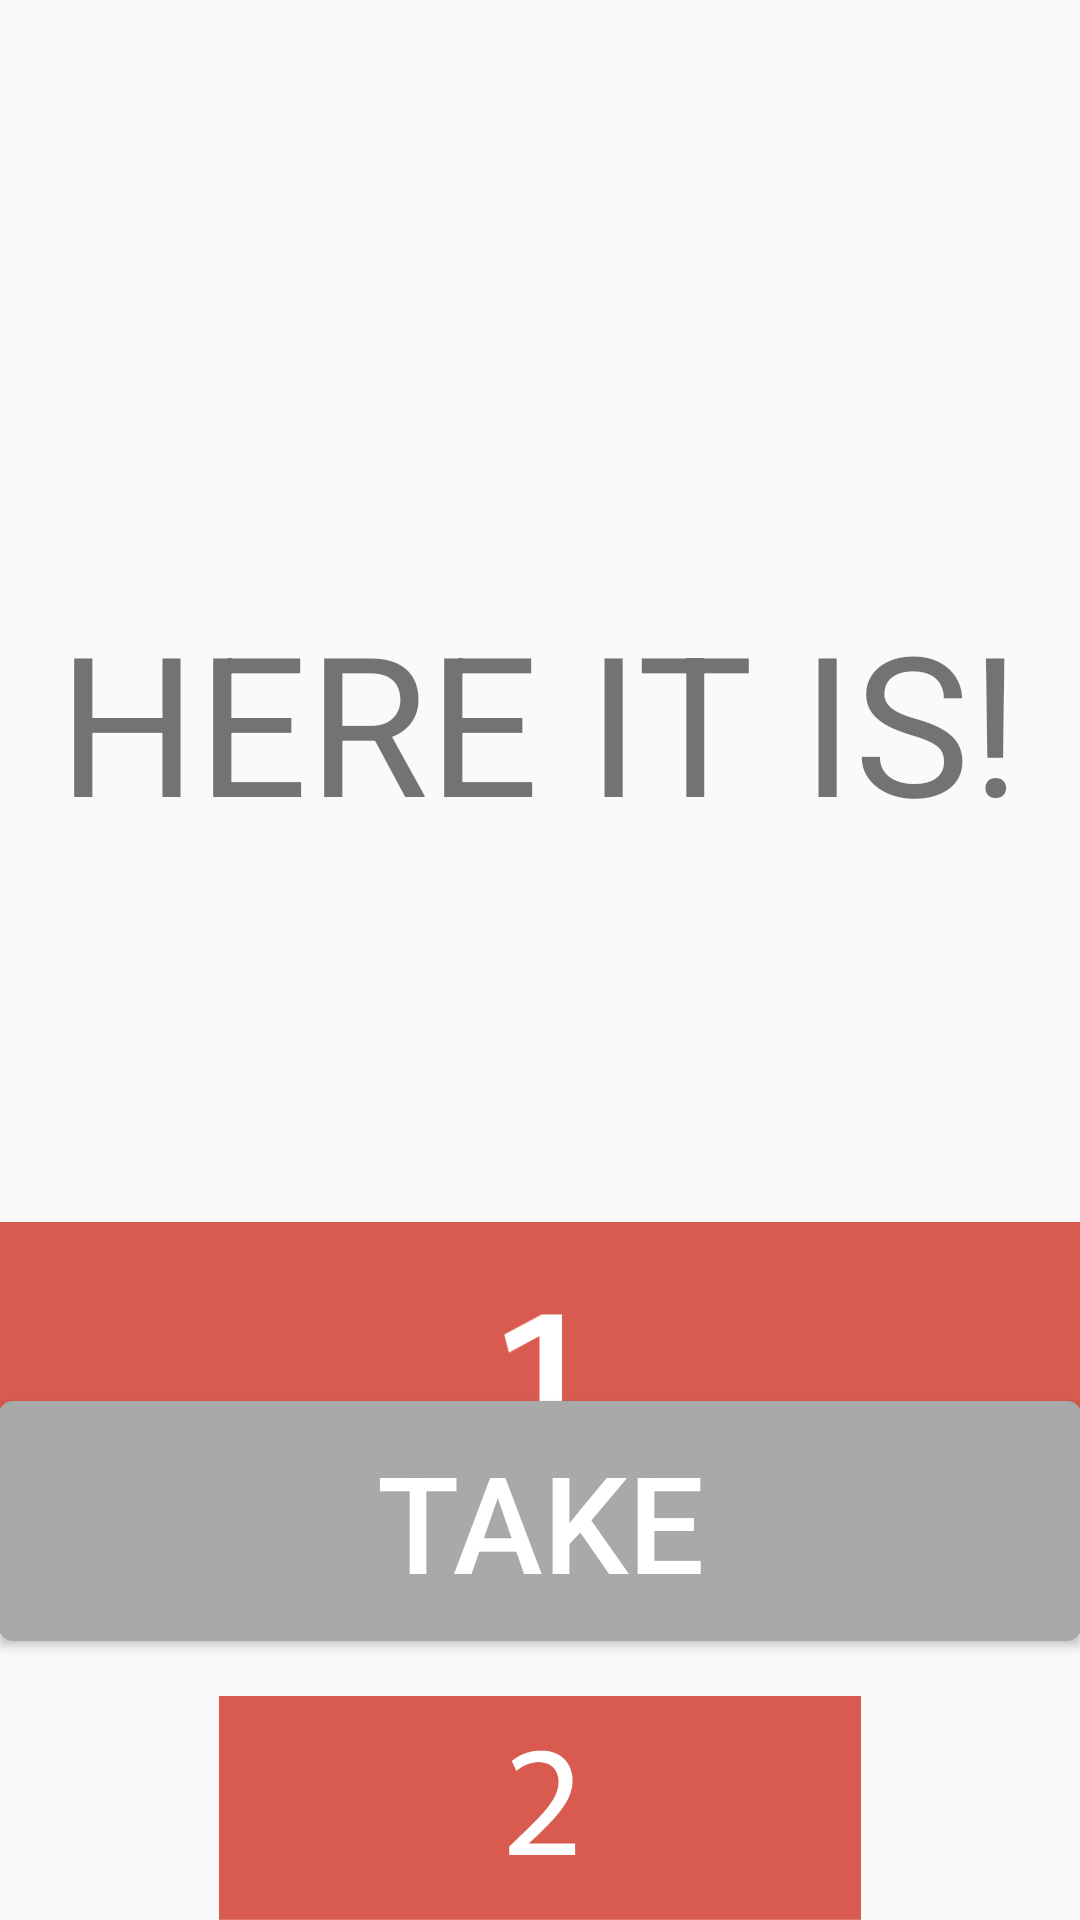

This screen was rendered from an Android layout file. Write that file and the resources it references.
<!-- AndroidManifest.xml: application theme AppTheme -->
<!-- res/layout/activity_take_success.xml -->
<?xml version="1.0" encoding="utf-8"?>
<RelativeLayout xmlns:android="http://schemas.android.com/apk/res/android"
    xmlns:app="http://schemas.android.com/apk/res-auto"
    xmlns:tools="http://schemas.android.com/tools"
    android:id="@+id/activity_take_success"
    android:layout_width="match_parent"
    android:layout_height="match_parent"
    android:paddingBottom="@dimen/activity_vertical_margin"
    android:paddingLeft="@dimen/activity_horizontal_margin"
    android:paddingRight="@dimen/activity_horizontal_margin"
    android:paddingTop="@dimen/activity_vertical_margin"
    tools:context="com.example.g.forgetmenot.TakeSuccess">



    <Button
        android:text="Take"
        android:textSize="45dp"
        android:textColor="@color/colorWhite"
        android:background="@drawable/grey_button"
        android:layout_width="400dp"
        android:layout_height="80dp"
        android:layout_alignParentBottom="true"
        android:layout_centerHorizontal="true"
        android:layout_marginBottom="93dp"
        android:id="@+id/takeOutButton"
        android:onClick="takeItem"/>

    <TextView
        android:text="HERE IT IS!"
        android:textSize="65dp"
        android:layout_width="wrap_content"
        android:layout_height="wrap_content"
        android:layout_below="@+id/imageView3"
        android:layout_centerHorizontal="true"
        android:layout_marginTop="197dp"
        android:id="@+id/textView" />

    <ImageView
        android:layout_width="wrap_content"
        android:layout_height="150dp"
        app:srcCompat="@drawable/drawer2red"
        android:layout_marginTop="20dp"
        android:id="@+id/drawerView2"
        android:layout_below="@+id/drawerView1"
        android:layout_alignParentLeft="true"
        android:layout_alignParentStart="true" />

    <ImageView
        android:layout_width="wrap_content"
        android:layout_height="150dp"
        app:srcCompat="@drawable/drawer3red"
        android:layout_below="@+id/drawerView2"
        android:layout_centerHorizontal="true"
        android:layout_marginTop="20dp"
        android:id="@+id/drawerView3" />

    <ImageView
        android:layout_width="wrap_content"
        android:layout_height="150dp"
        app:srcCompat="@drawable/drawer1red"
        android:id="@+id/drawerView1"
        android:layout_marginTop="112dp"
        android:layout_below="@+id/textView"
        android:layout_alignParentLeft="true"
        android:layout_alignParentStart="true" />
</RelativeLayout>
<!-- resources referenced by this layout -->
<resources>
  <color name="colorWhite">#FFFFFF</color>
  <!-- drawable drawer1red: png bitmap (drawable, 3134 bytes) -->
  <!-- drawable drawer2red: png bitmap (drawable, 5347 bytes) -->
  <!-- drawable drawer3red: png bitmap (drawable, 6512 bytes) -->
  <!-- drawable grey_button (drawable) -->
  <?xml version="1.0" encoding="utf-8"?>
  <selector
      xmlns:android="http://schemas.android.com/apk/res/android">
  
      <item android:state_pressed="true" >
          <shape>
              <gradient
                  android:startColor="@color/colorGrey"
                  android:endColor="@color/colorGrey"
                  android:angle="270" />
              <stroke
                  android:width="3dp"
                  android:color="@color/colorGrey" />
              <corners
                  android:radius="3dp" />
              <padding
                  android:left="10dp"
                  android:top="10dp"
                  android:right="10dp"
                  android:bottom="10dp" />
          </shape>
      </item>
  
      <item android:state_focused="true" >
          <shape>
              <gradient
                  android:endColor="@color/colorGrey"
                  android:startColor="@color/colorGrey"
                  android:angle="270" />
              <stroke
                  android:width="3dp"
                  android:color="@color/colorGrey" />
              <corners
                  android:radius="3dp" />
              <padding
                  android:left="10dp"
                  android:top="10dp"
                  android:right="10dp"
                  android:bottom="10dp" />
          </shape>
      </item>
  
      <item>
          <shape>
              <gradient
                  android:endColor="@color/colorGrey"
                  android:startColor="@color/colorGrey"
                  android:angle="270" />
              <stroke
                  android:width="3dp"
                  android:color="@color/colorGrey" />
              <corners
                  android:radius="3dp" />
              <padding
                  android:left="10dp"
                  android:top="10dp"
                  android:right="10dp"
                  android:bottom="10dp" />
          </shape>
      </item>
  </selector>
  <style name="AppTheme" parent="Theme.AppCompat.Light.NoActionBar">
          
          <item name="colorPrimary">@color/colorPrimary</item>
          <item name="colorPrimaryDark">@color/colorPrimaryDark</item>
          <item name="colorAccent">@color/colorAccent</item>
      </style>
  <color name="colorGrey">#a7aaa9</color>
  <color name="colorPrimary">#3F51B5</color>
  <color name="colorPrimaryDark">#303F9F</color>
  <color name="colorAccent">#FF4081</color>
</resources>
